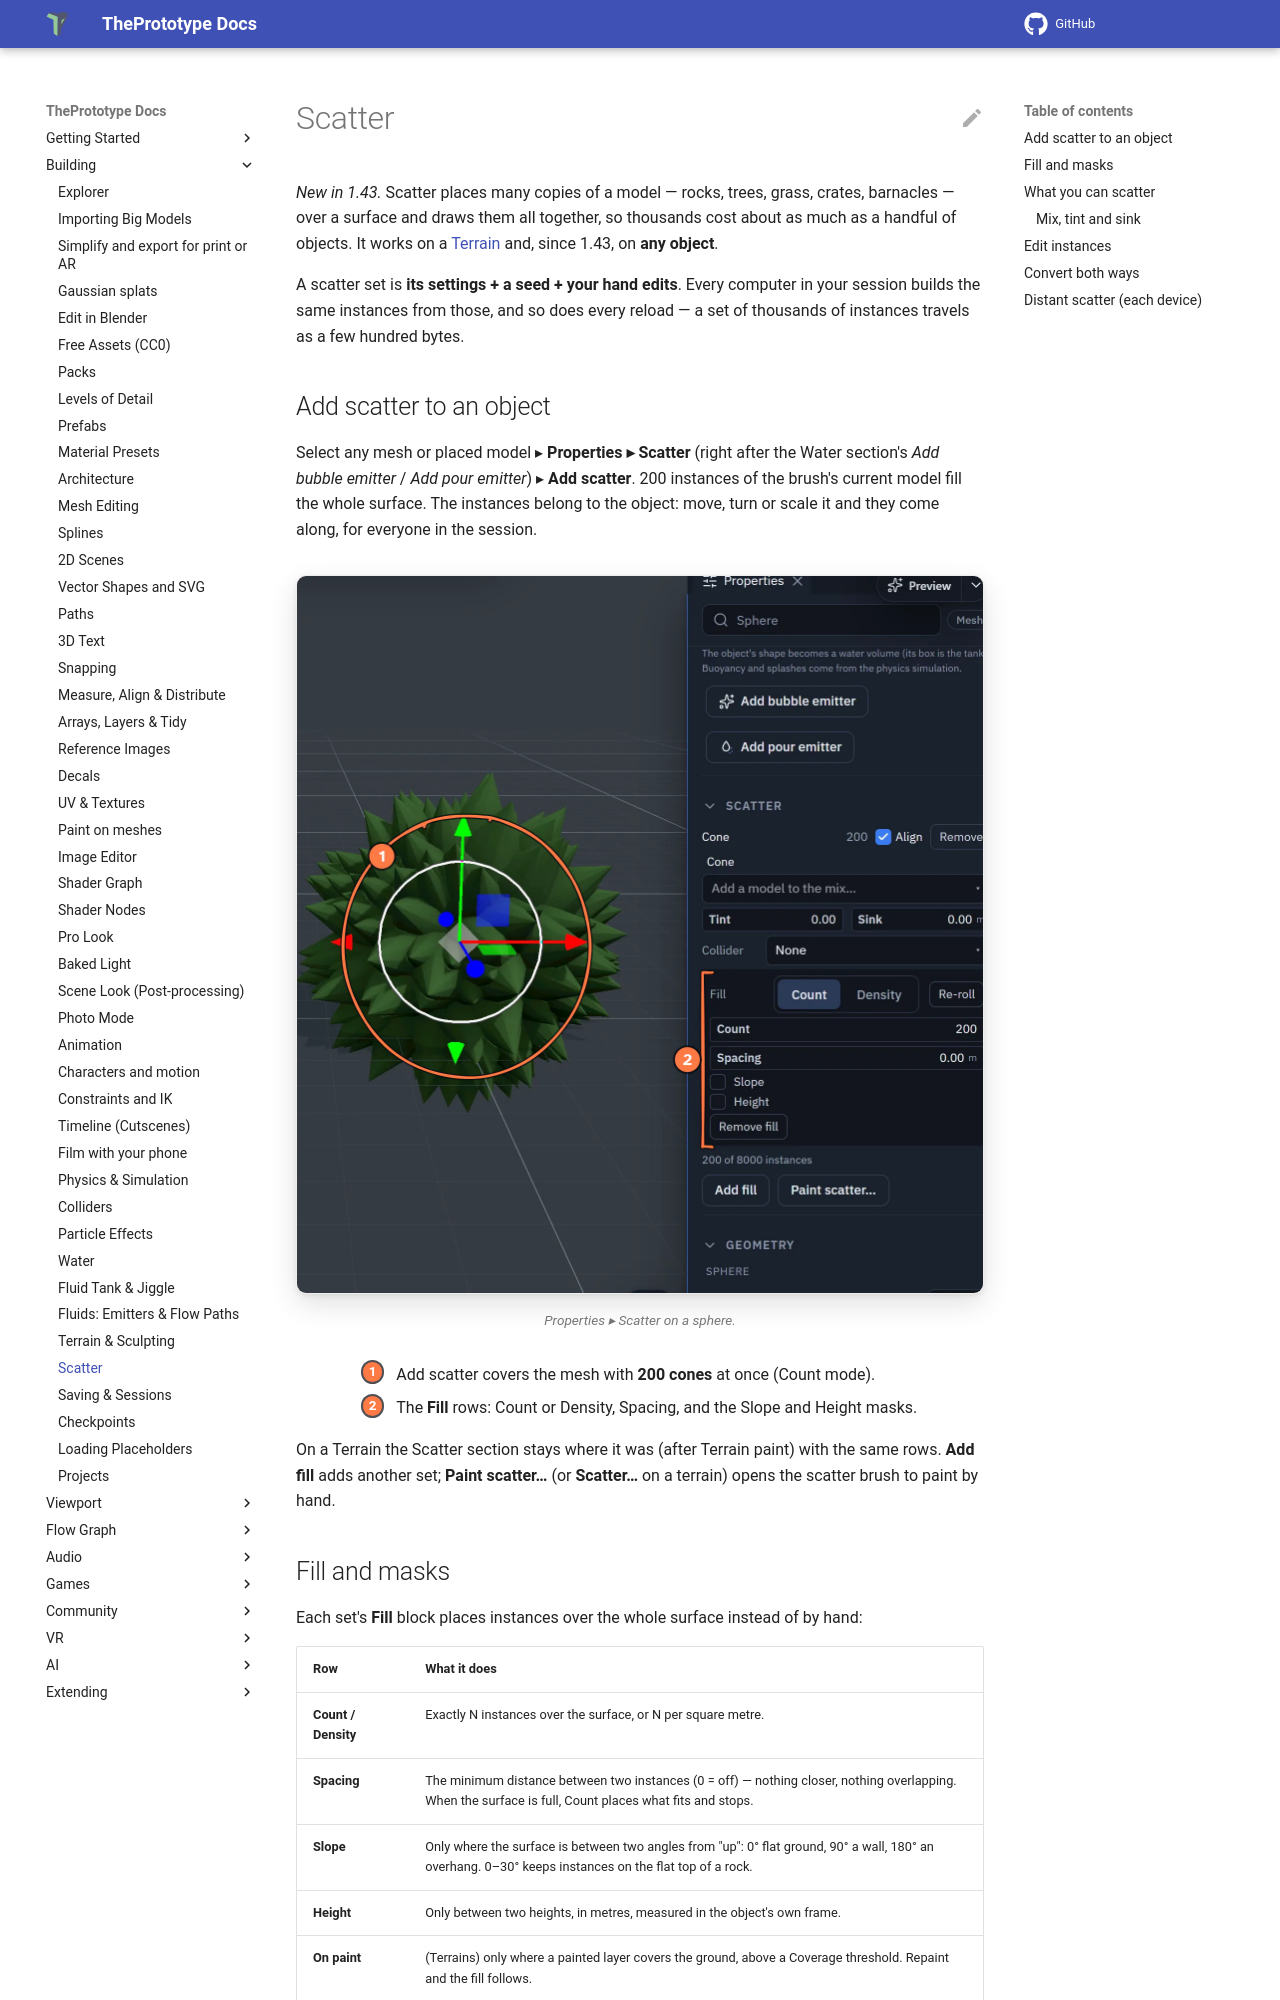

repository: theprototype-app/docs · page: scatter/index.html · generator: mkdocs

# Scatter

*New in 1.43.* Scatter places many copies of a model — rocks, trees, grass, crates, barnacles — over a surface and
draws them all together, so thousands cost about as much as a handful of objects. It works on a
[Terrain](terrain.md#scatter) and, since 1.43, on **any object**.

A scatter set is **its settings + a seed + your hand edits**. Every computer in your session builds the same instances
from those, and so does every reload — a set of thousands of instances travels as a few hundred bytes.

## Add scatter to an object

Select any mesh or placed model ▸ **Properties ▸ Scatter** (right after the Water section's *Add bubble emitter* /
*Add pour emitter*) ▸ **Add scatter**. 200 instances of the brush's current model fill the whole surface. The instances
belong to the object: move, turn or scale it and they come along, for everyone in the session.

![Properties ▸ Scatter on a sphere after Add scatter: 200 cones cover it, and the section lists the Cone model with its tint, sink and collider, then the Fill rows (Count 200, Spacing, Slope, Height). 1: the scattered cones. 2: the Fill rows.](img/scatter/add-scatter.webp){ .shot width="688" height="720" loading=lazy }
/// caption
Properties ▸ Scatter on a sphere.
///

<div class="shot-key" markdown>
1. Add scatter covers the mesh with **200 cones** at once (Count mode).
2. The **Fill** rows: Count or Density, Spacing, and the Slope and Height masks.
</div>

On a Terrain the Scatter section stays where it was (after Terrain paint) with the same rows. **Add fill** adds another
set; **Paint scatter…** (or **Scatter…** on a terrain) opens the scatter brush to paint by hand.

## Fill and masks

Each set's **Fill** block places instances over the whole surface instead of by hand:

| Row | What it does |
|---|---|
| **Count / Density** | Exactly N instances over the surface, or N per square metre. |
| **Spacing** | The minimum distance between two instances (0 = off) — nothing closer, nothing overlapping. When the surface is full, Count places what fits and stops. |
| **Slope** | Only where the surface is between two angles from "up": 0° flat ground, 90° a wall, 180° an overhang. 0–30° keeps instances on the flat top of a rock. |
| **Height** | Only between two heights, in metres, measured in the object's own frame. |
| **On paint** | (Terrains) only where a painted layer covers the ground, above a Coverage threshold. Repaint and the fill follows. |
| **Re-roll** | A new seed: a fresh layout with the same settings. Every instance you edited by hand is kept. |
| **Remove fill** | The fill goes; instances painted by hand stay. |

**Align** stands each instance on the surface (on by default on objects); switch it off to keep them upright. Masks and
density are measured before the object's scale, so moving or scaling the object never reshuffles a fill.
